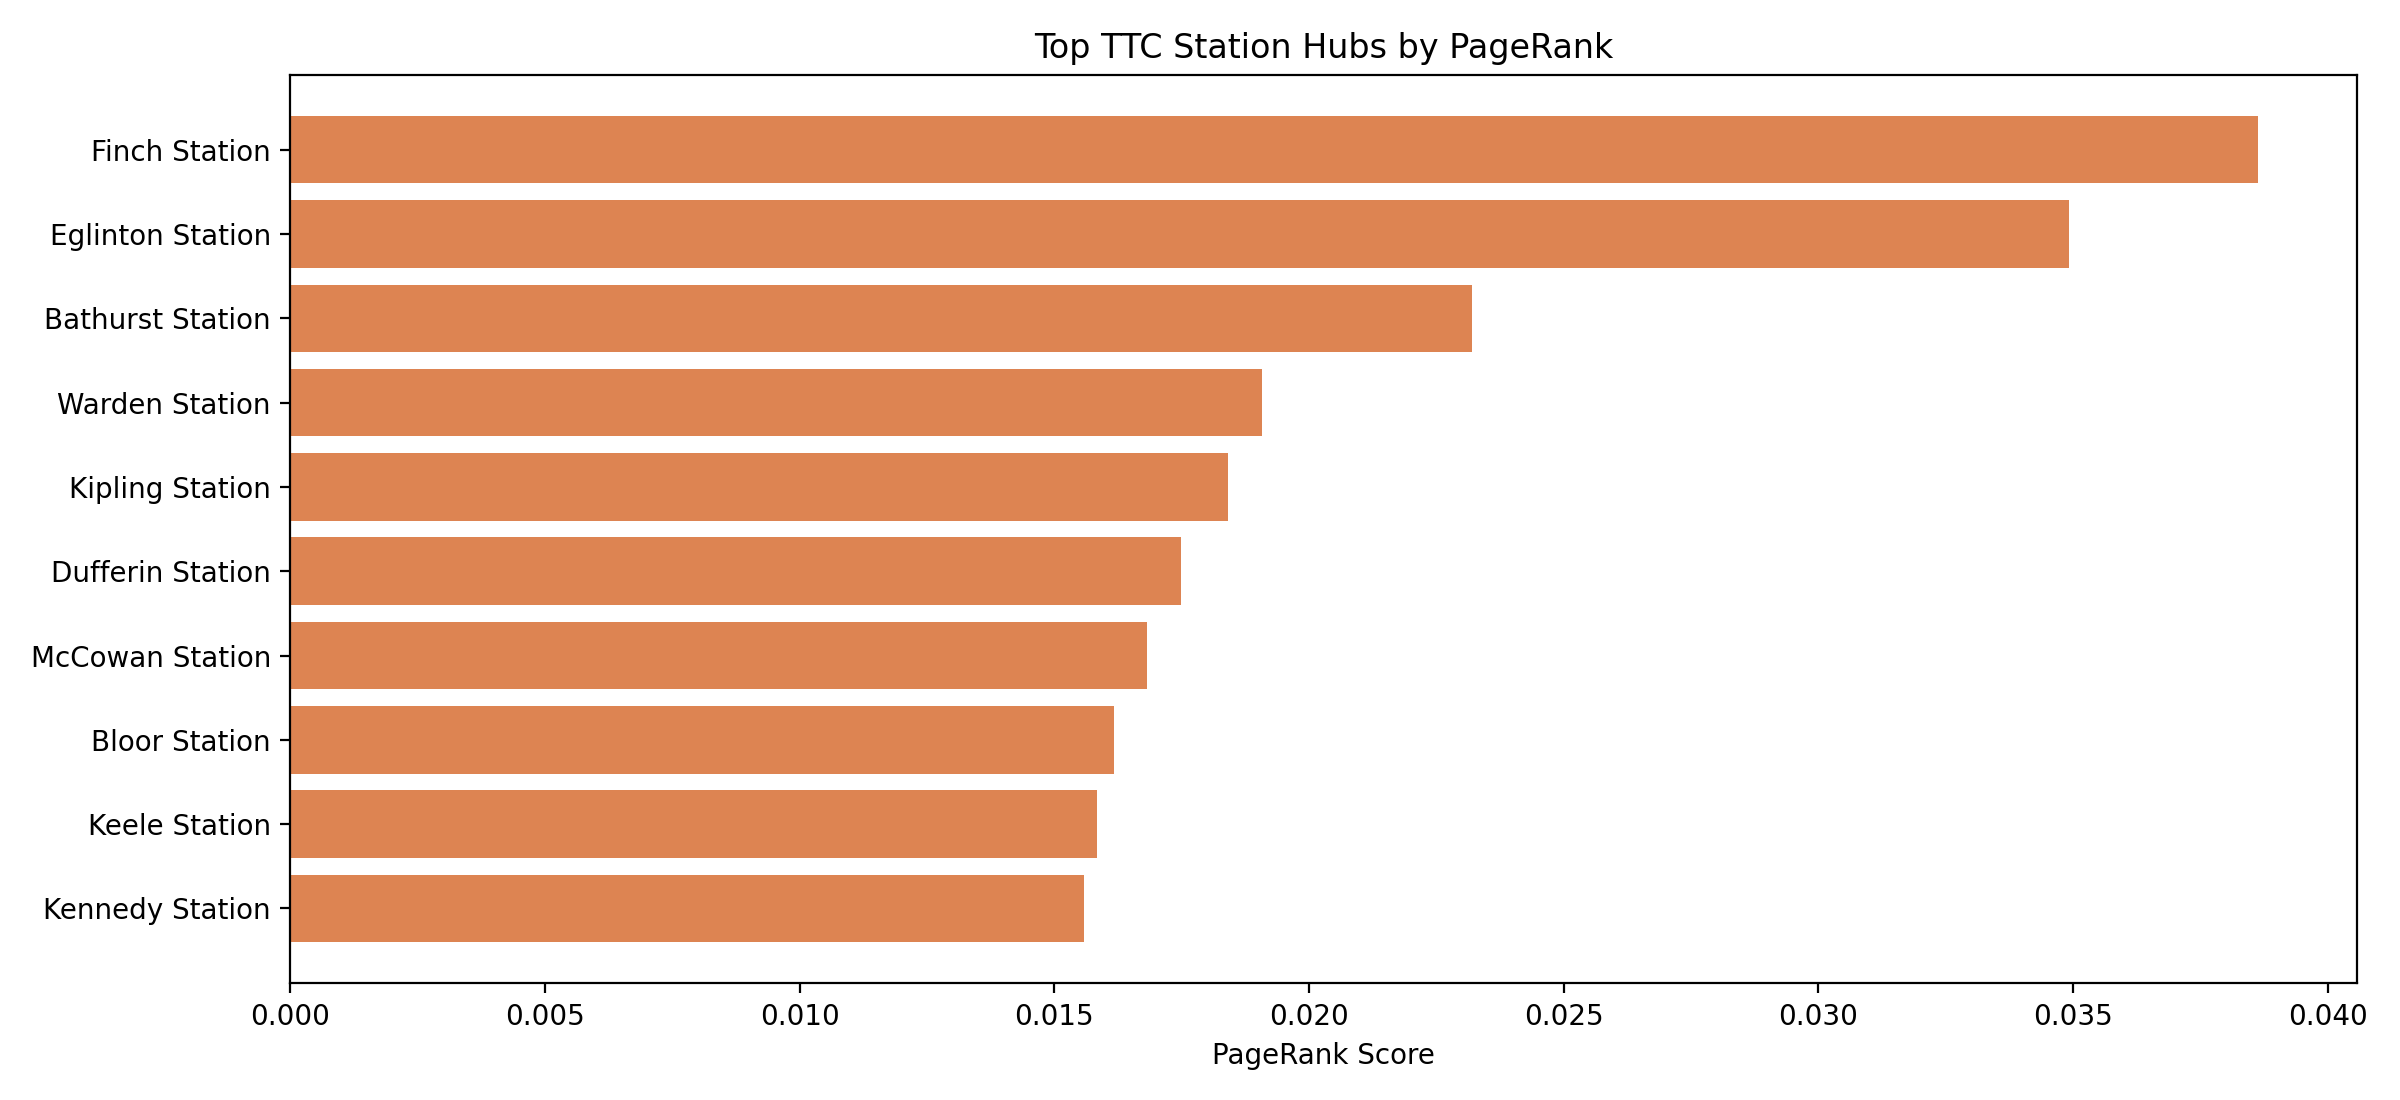

The data file committed next to this chart (first rows):
rank, station_name, pagerank_score, matched_nodes, degree_centrality, closeness, betweenness, platform_stop_count
1, Finch Station, 0.03864, 366, 0.0005316, 0.01887, 0.03629, 33
2, Eglinton Station, 0.03491, 271, 0.001595, 0.02029, 0.06995, 18
3, Bathurst Station, 0.0232, 201, 0.0008506, 0.01398, 0.1518, 4
4, Warden Station, 0.01907, 175, 0.0005316, 0.01343, 0.1152, 9
5, Kipling Station, 0.01841, 168, 0.0005316, 0.01175, 0.08309, 15
6, Dufferin Station, 0.01748, 151, 0.001063, 0.01895, 0.148, 5
7, McCowan Station, 0.01682, 143, 0.0009569, 0.01527, 0.05081, 3
8, Bloor Station, 0.01616, 152, 0.0008506, 0.01336, 0.0351, 10
9, Keele Station, 0.01584, 139, 0.001595, 0.02029, 0.1211, 16
10, Kennedy Station, 0.01558, 139, 0.001063, 0.01988, 0.1111, 17
